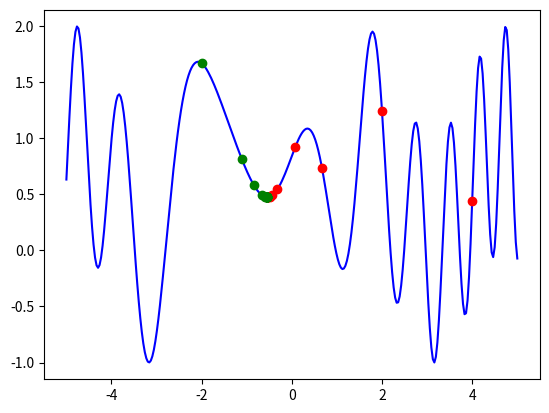

Python code for this plot:
import numpy as np
import matplotlib.pyplot as plt

def f(x):
    return np.sin(x)**2 + np.sin((x+1)**2)


xw0 = -5
xwk = 5
Nxw = 300
xw = np.linspace(xw0, xwk, Nxw)
yw = f(xw)

at = []
bt = []
a = -2
b = 4
at.append(a)
bt.append(b)
dok = 1e-5
n = int(np.ceil((np.log(2*dok)-np.log(b-a))/np.log(2/3)))

for i in range(n):
    t1 = 2*a/3 + b/3
    t2 = a/3 + 2*b/3

    f1 = f(t1)
    f2 = f(t2)

    if f1 < f2:
        b = t2
        bt.append(b)
    else:
        a = t1
        at.append(a)

wyn = (a+b)/2
bl = (b-a)/2
print("dokladnosc: {}  krokow: {} wynik: {}+/-{} ".format(dok, n, wyn, bl))

bty = []
for i in bt:
    bty.append(f(i))
aty = []
for i in at:
    aty.append(f(i))

fig = plt.figure()
ax = fig.add_subplot(111)
ax.plot(xw, yw, "-b")
ax.plot(wyn, f(wyn), 'or')
ax.plot(bt, bty, 'or')
ax.plot(at, aty, 'og')
plt.show()
